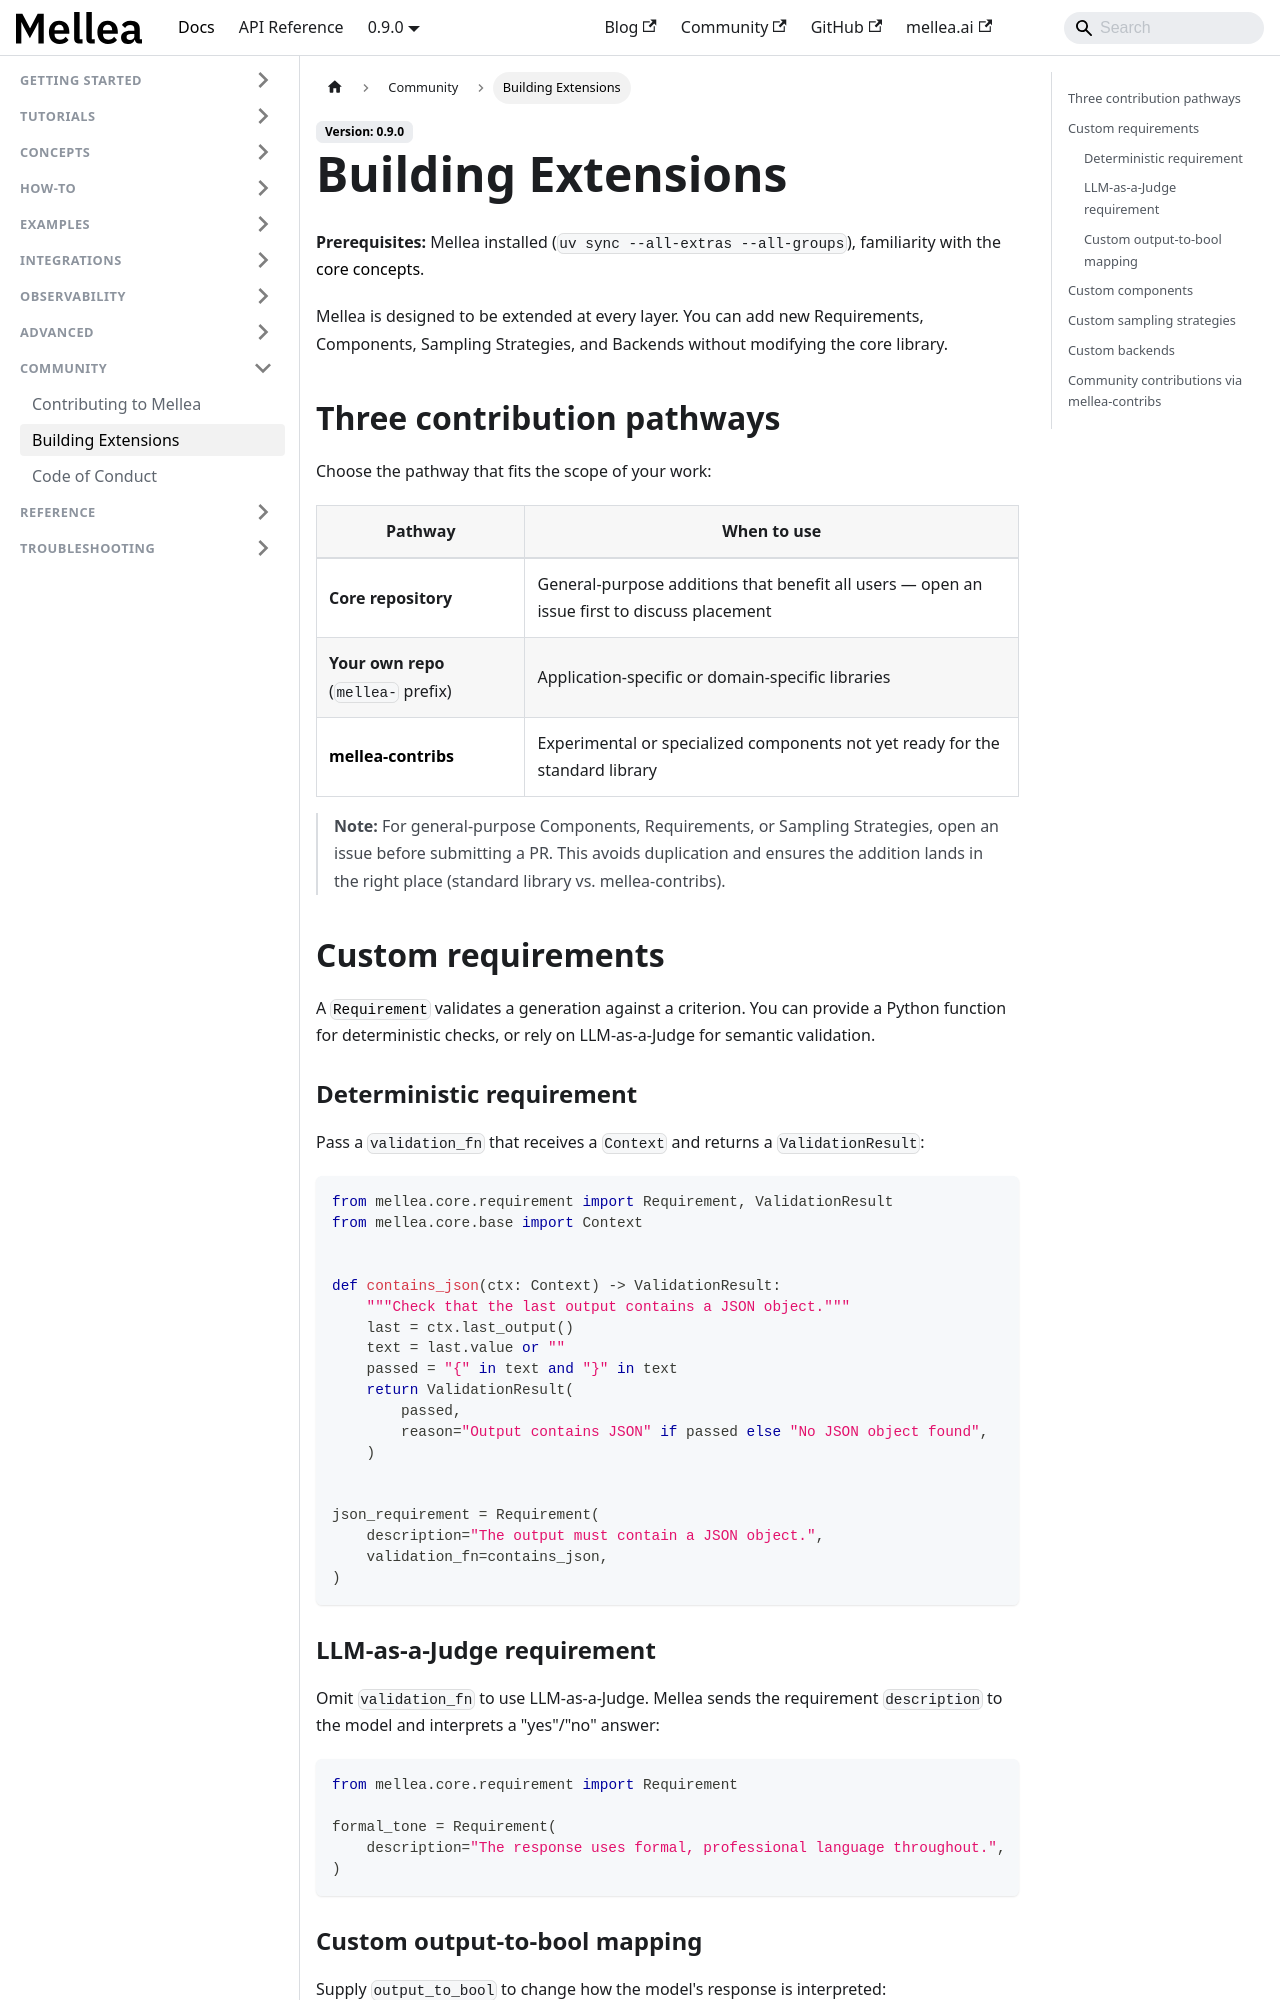

repository: generative-computing/mellea · page: community/building-extensions.html · generator: docusaurus

---
title: "Building Extensions"
description: "Create custom components, backends, sampling strategies, and requirements to extend Mellea."
# diataxis: how-to
---

**Prerequisites:** Mellea installed (`uv sync --all-extras --all-groups`), familiarity with the [core concepts](../concepts/requirements-system.md).

Mellea is designed to be extended at every layer. You can add new Requirements,
Components, Sampling Strategies, and Backends without modifying the core library.

## Three contribution pathways

Choose the pathway that fits the scope of your work:

| Pathway | When to use |
| ------- | ----------- |
| **Core repository** | General-purpose additions that benefit all users — open an issue first to discuss placement |
| **Your own repo** (`mellea-` prefix) | Application-specific or domain-specific libraries |
| **[mellea-contribs](https://github.com/generative-computing/mellea-contribs)** | Experimental or specialized components not yet ready for the standard library |

> **Note:** For general-purpose Components, Requirements, or Sampling Strategies,
> open an issue before submitting a PR. This avoids duplication and ensures
> the addition lands in the right place (standard library vs. mellea-contribs).

## Custom requirements

A [`Requirement`](../reference/glossary.md#requirement) validates a generation against a
criterion. You can provide a Python function for deterministic checks, or rely on
LLM-as-a-Judge for semantic validation.

### Deterministic requirement

Pass a `validation_fn` that receives a `Context` and returns a `ValidationResult`:

```python
from mellea.core.requirement import Requirement, ValidationResult
from mellea.core.base import Context


def contains_json(ctx: Context) -> ValidationResult:
    """Check that the last output contains a JSON object."""
    last = ctx.last_output()
    text = last.value or ""
    passed = "{" in text and "}" in text
    return ValidationResult(
        passed,
        reason="Output contains JSON" if passed else "No JSON object found",
    )


json_requirement = Requirement(
    description="The output must contain a JSON object.",
    validation_fn=contains_json,
)
```

### LLM-as-a-Judge requirement

Omit `validation_fn` to use LLM-as-a-Judge. Mellea sends the requirement
`description` to the model and interprets a "yes"/"no" answer:

```python
from mellea.core.requirement import Requirement

formal_tone = Requirement(
    description="The response uses formal, professional language throughout.",
)
```
